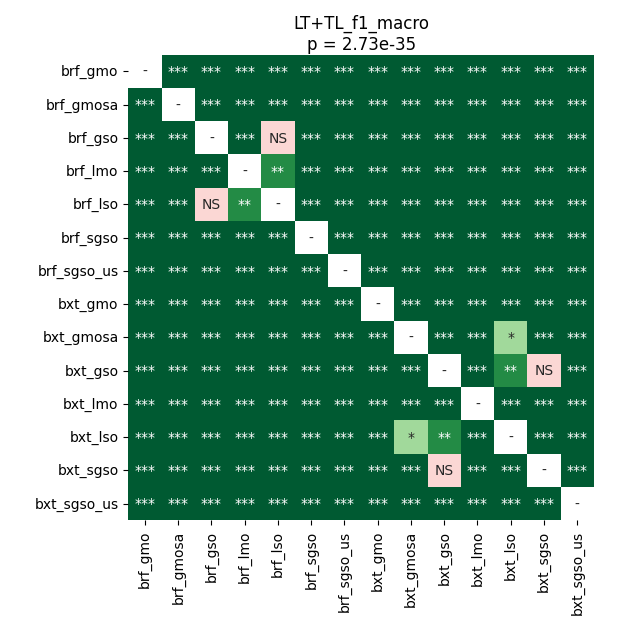

The file beside this chart, header and first rows:
	brf_gmo	brf_gmosa	brf_gso	brf_lmo	brf_lso	brf_sgso	brf_sgso_us	bxt_gmo	bxt_gmosa	bxt_gso	bxt_lmo	bxt_lso	bxt_sgso	bxt_sgso_us
brf_gmo	1.0	3.47137451171875e-05	3.47137451171875e-05	3.47137451171875e-05	3.47137451171875e-05	3.47137451171875e-05	3.47137451171875e-05	3.47137451171875e-05	3.47137451171875e-05	3.47137451171875e-05	3.47137451171875e-05	3.47137451171875e-05	3.47137451171875e-05	3.47137451171875e-05
brf_gmosa	3.47137451171875e-05	1.0	3.47137451171875e-05	3.47137451171875e-05	3.47137451171875e-05	0.0006208	3.47137451171875e-05	3.47137451171875e-05	3.47137451171875e-05	3.47137451171875e-05	0.0008073	3.47137451171875e-05	3.47137451171875e-05	3.47137451171875e-05
brf_gso	3.47137451171875e-05	3.47137451171875e-05	1.0	0.0001004	0.3484	3.47137451171875e-05	3.47137451171875e-05	3.47137451171875e-05	3.47137451171875e-05	3.47137451171875e-05	3.47137451171875e-05	3.47137451171875e-05	3.47137451171875e-05	3.47137451171875e-05
brf_lmo	3.47137451171875e-05	3.47137451171875e-05	0.0001004	1.0	0.001053	3.47137451171875e-05	3.47137451171875e-05	3.47137451171875e-05	3.47137451171875e-05	3.47137451171875e-05	3.47137451171875e-05	3.47137451171875e-05	3.47137451171875e-05	3.47137451171875e-05
brf_lso	3.47137451171875e-05	3.47137451171875e-05	0.3484	0.001053	1.0	3.47137451171875e-05	3.47137451171875e-05	3.47137451171875e-05	3.47137451171875e-05	3.47137451171875e-05	3.47137451171875e-05	3.47137451171875e-05	3.47137451171875e-05	3.47137451171875e-05
brf_sgso	3.47137451171875e-05	0.0006208	3.47137451171875e-05	3.47137451171875e-05	3.47137451171875e-05	1.0	3.47137451171875e-05	3.47137451171875e-05	3.47137451171875e-05	3.47137451171875e-05	3.47137451171875e-05	3.47137451171875e-05	3.47137451171875e-05	3.47137451171875e-05
brf_sgso_us	3.47137451171875e-05	3.47137451171875e-05	3.47137451171875e-05	3.47137451171875e-05	3.47137451171875e-05	3.47137451171875e-05	1.0	3.47137451171875e-05	3.47137451171875e-05	3.47137451171875e-05	3.47137451171875e-05	3.47137451171875e-05	3.47137451171875e-05	3.47137451171875e-05
bxt_gmo	3.47137451171875e-05	3.47137451171875e-05	3.47137451171875e-05	3.47137451171875e-05	3.47137451171875e-05	3.47137451171875e-05	3.47137451171875e-05	1.0	3.47137451171875e-05	3.47137451171875e-05	3.47137451171875e-05	3.47137451171875e-05	3.47137451171875e-05	3.47137451171875e-05
bxt_gmosa	3.47137451171875e-05	3.47137451171875e-05	3.47137451171875e-05	3.47137451171875e-05	3.47137451171875e-05	3.47137451171875e-05	3.47137451171875e-05	3.47137451171875e-05	1.0	6.773413681402438e-05	3.47137451171875e-05	0.03429	3.47137451171875e-05	3.47137451171875e-05
bxt_gso	3.47137451171875e-05	3.47137451171875e-05	3.47137451171875e-05	3.47137451171875e-05	3.47137451171875e-05	3.47137451171875e-05	3.47137451171875e-05	3.47137451171875e-05	6.773413681402438e-05	1.0	6.773413681402438e-05	0.001736	0.118	3.47137451171875e-05
bxt_lmo	3.47137451171875e-05	0.0008073	3.47137451171875e-05	3.47137451171875e-05	3.47137451171875e-05	3.47137451171875e-05	3.47137451171875e-05	3.47137451171875e-05	3.47137451171875e-05	6.773413681402438e-05	1.0	3.47137451171875e-05	3.47137451171875e-05	3.47137451171875e-05
bxt_lso	3.47137451171875e-05	3.47137451171875e-05	3.47137451171875e-05	3.47137451171875e-05	3.47137451171875e-05	3.47137451171875e-05	3.47137451171875e-05	3.47137451171875e-05	0.03429	0.001736	3.47137451171875e-05	1.0	0.0006208	3.47137451171875e-05
bxt_sgso	3.47137451171875e-05	3.47137451171875e-05	3.47137451171875e-05	3.47137451171875e-05	3.47137451171875e-05	3.47137451171875e-05	3.47137451171875e-05	3.47137451171875e-05	3.47137451171875e-05	0.118	3.47137451171875e-05	0.0006208	1.0	3.47137451171875e-05
bxt_sgso_us	3.47137451171875e-05	3.47137451171875e-05	3.47137451171875e-05	3.47137451171875e-05	3.47137451171875e-05	3.47137451171875e-05	3.47137451171875e-05	3.47137451171875e-05	3.47137451171875e-05	3.47137451171875e-05	3.47137451171875e-05	3.47137451171875e-05	3.47137451171875e-05	1.0
